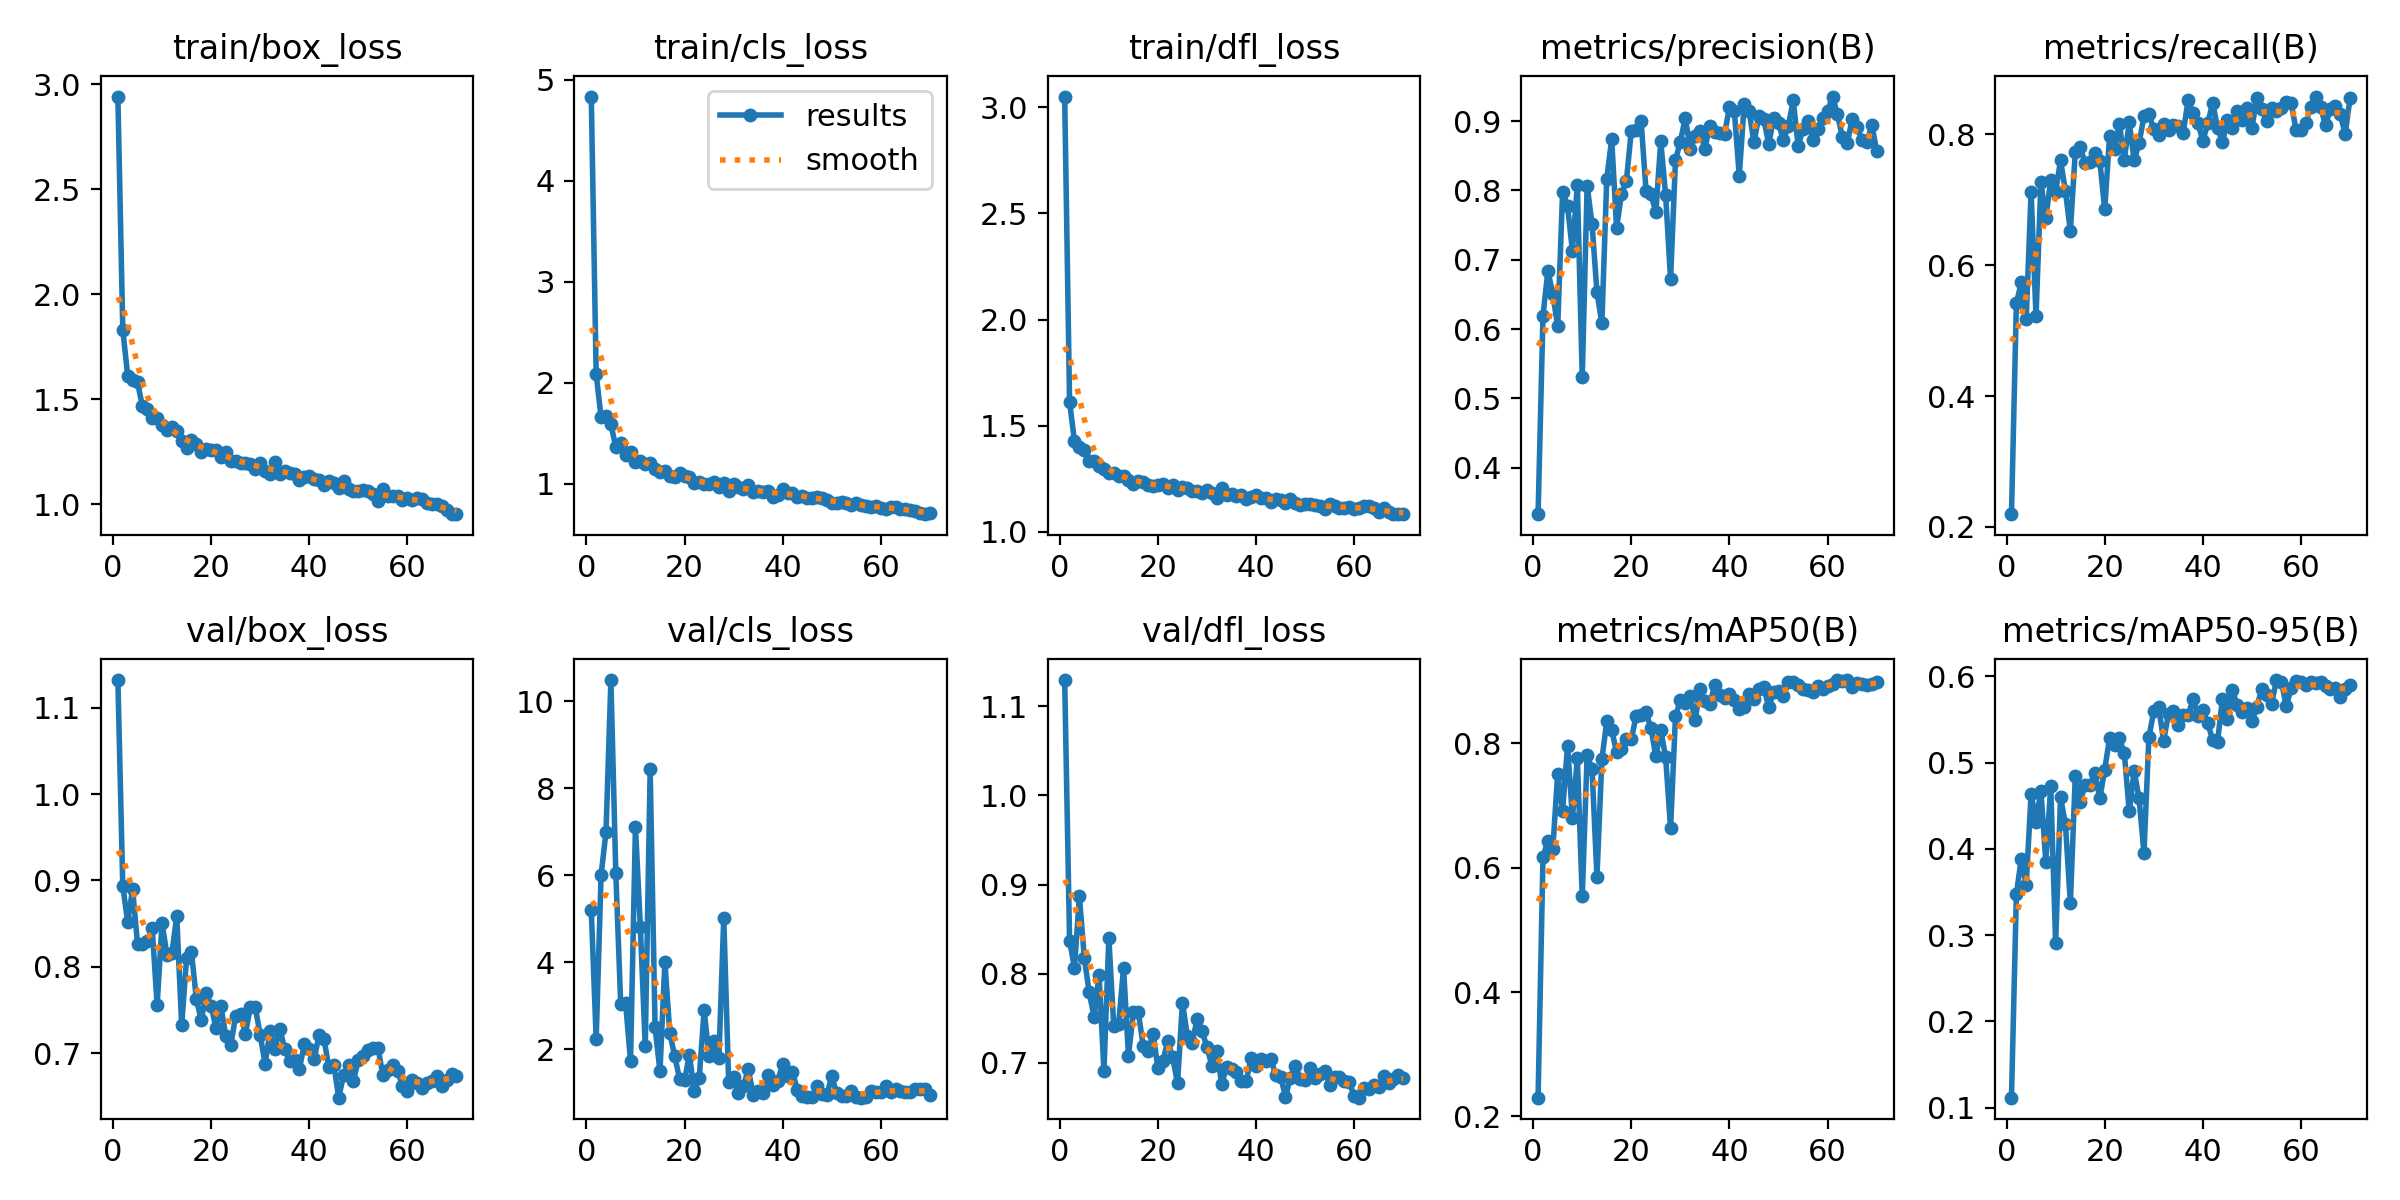

The file beside this chart, header and first rows:
epoch, time, train/box_loss, train/cls_loss, train/dfl_loss, metrics/precision(B), metrics/recall(B), metrics/mAP50(B), metrics/mAP50-95(B), val/box_loss, val/cls_loss, val/dfl_loss, lr/pg0, lr/pg1, lr/pg2, lr/pg3, lr/pg4, lr/pg5, lr/pg6, lr/pg7
1, 67.39, 2.942, 4.835, 3.05, 0.3332, 0.2195, 0.2302, 0.1117, 1.132, 5.194, 1.129, 0.009982, 0.003327, 0.009982, 0.003327, 0.009982, 0.003327, 0.009982, 0.003327
2, 127.4, 1.831, 2.086, 1.613, 0.6195, 0.5416, 0.6168, 0.3474, 0.8936, 2.241, 0.837, 0.01974, 0.006578, 0.01974, 0.006578, 0.01974, 0.006578, 0.01974, 0.006578
3, 185.7, 1.614, 1.661, 1.427, 0.6842, 0.5737, 0.6431, 0.3886, 0.8524, 6.007, 0.8065, 0.02924, 0.009747, 0.02924, 0.009747, 0.02924, 0.009747, 0.02924, 0.009747
4, 242.6, 1.594, 1.671, 1.399, 0.6501, 0.5179, 0.63, 0.3581, 0.8898, 6.984, 0.8868, 0.02889, 0.009629, 0.02889, 0.009629, 0.02889, 0.009629, 0.02889, 0.009629
5, 299.7, 1.581, 1.595, 1.385, 0.6041, 0.7124, 0.7511, 0.4638, 0.827, 10.48, 0.8178, 0.02851, 0.009505, 0.02851, 0.009505, 0.02851, 0.009505, 0.02851, 0.009505
6, 356.7, 1.468, 1.362, 1.335, 0.7981, 0.5218, 0.6909, 0.4316, 0.8265, 6.043, 0.7789, 0.02814, 0.009381, 0.02814, 0.009381, 0.02814, 0.009381, 0.02814, 0.009381
7, 413.5, 1.457, 1.404, 1.333, 0.7779, 0.727, 0.796, 0.4674, 0.8296, 3.031, 0.7515, 0.02777, 0.009258, 0.02777, 0.009258, 0.02777, 0.009258, 0.02777, 0.009258
8, 470.8, 1.411, 1.287, 1.309, 0.7126, 0.6724, 0.6799, 0.3846, 0.8449, 3.06, 0.799, 0.0274, 0.009134, 0.0274, 0.009134, 0.0274, 0.009134, 0.0274, 0.009134
9, 528.3, 1.41, 1.318, 1.296, 0.8082, 0.7299, 0.7757, 0.4724, 0.7556, 1.724, 0.6912, 0.02703, 0.00901, 0.02703, 0.00901, 0.02703, 0.00901, 0.02703, 0.00901
10, 585.7, 1.376, 1.22, 1.279, 0.5306, 0.7121, 0.5536, 0.2903, 0.8506, 7.112, 0.8399, 0.02666, 0.008886, 0.02666, 0.008886, 0.02666, 0.008886, 0.02666, 0.008886
11, 643.7, 1.356, 1.228, 1.279, 0.8069, 0.7604, 0.7813, 0.4597, 0.8142, 4.812, 0.7413, 0.02629, 0.008762, 0.02629, 0.008762, 0.02629, 0.008762, 0.02629, 0.008762
12, 701.3, 1.367, 1.199, 1.262, 0.7511, 0.7132, 0.7582, 0.4283, 0.8156, 2.062, 0.7439, 0.02592, 0.008639, 0.02592, 0.008639, 0.02592, 0.008639, 0.02592, 0.008639
13, 759.3, 1.35, 1.208, 1.265, 0.6532, 0.6521, 0.5853, 0.337, 0.8586, 8.428, 0.8064, 0.02555, 0.008515, 0.02555, 0.008515, 0.02555, 0.008515, 0.02555, 0.008515
14, 814.8, 1.304, 1.144, 1.246, 0.6084, 0.7731, 0.774, 0.4839, 0.7322, 2.5, 0.7082, 0.02517, 0.008391, 0.02517, 0.008391, 0.02517, 0.008391, 0.02517, 0.008391
15, 871.9, 1.269, 1.12, 1.227, 0.8166, 0.7809, 0.8347, 0.4543, 0.8099, 1.49, 0.7568, 0.0248, 0.008268, 0.0248, 0.008268, 0.0248, 0.008268, 0.0248, 0.008268
16, 927.8, 1.306, 1.131, 1.24, 0.874, 0.7562, 0.8208, 0.4743, 0.8167, 4.002, 0.7567, 0.02443, 0.008144, 0.02443, 0.008144, 0.02443, 0.008144, 0.02443, 0.008144
17, 984.2, 1.288, 1.079, 1.234, 0.7458, 0.7579, 0.7855, 0.4736, 0.7623, 2.367, 0.7195, 0.02406, 0.00802, 0.02406, 0.00802, 0.02406, 0.00802, 0.02406, 0.00802
18, 1040, 1.249, 1.072, 1.218, 0.7951, 0.7711, 0.7906, 0.4883, 0.7382, 1.842, 0.7135, 0.02369, 0.007896, 0.02369, 0.007896, 0.02369, 0.007896, 0.02369, 0.007896
19, 1096, 1.264, 1.111, 1.216, 0.8137, 0.7595, 0.8058, 0.4586, 0.7699, 1.313, 0.7329, 0.02332, 0.007772, 0.02332, 0.007772, 0.02332, 0.007772, 0.02332, 0.007772
20, 1151, 1.261, 1.08, 1.221, 0.8862, 0.6855, 0.8062, 0.4917, 0.7546, 1.291, 0.6941, 0.02295, 0.007649, 0.02295, 0.007649, 0.02295, 0.007649, 0.02295, 0.007649
21, 1207, 1.26, 1.07, 1.227, 0.8868, 0.7984, 0.8441, 0.5287, 0.7291, 1.864, 0.7018, 0.02258, 0.007525, 0.02258, 0.007525, 0.02258, 0.007525, 0.02258, 0.007525
22, 1262, 1.227, 1.009, 1.205, 0.8996, 0.7776, 0.8451, 0.5199, 0.7544, 1.031, 0.7245, 0.0222, 0.007401, 0.0222, 0.007401, 0.0222, 0.007401, 0.0222, 0.007401
23, 1317, 1.25, 1.016, 1.221, 0.7997, 0.8154, 0.8492, 0.5279, 0.7198, 1.34, 0.7063, 0.02183, 0.007278, 0.02183, 0.007278, 0.02183, 0.007278, 0.02183, 0.007278
24, 1372, 1.208, 0.9972, 1.196, 0.7943, 0.7614, 0.8238, 0.5109, 0.7094, 2.889, 0.6772, 0.02146, 0.007154, 0.02146, 0.007154, 0.02146, 0.007154, 0.02146, 0.007154
25, 1428, 1.207, 1.002, 1.209, 0.7691, 0.8187, 0.779, 0.4434, 0.7432, 1.844, 0.7675, 0.02109, 0.00703, 0.02109, 0.00703, 0.02109, 0.00703, 0.02109, 0.00703
26, 1483, 1.196, 1.02, 1.206, 0.8707, 0.7602, 0.8211, 0.4904, 0.7452, 2.181, 0.7305, 0.02072, 0.006906, 0.02072, 0.006906, 0.02072, 0.006906, 0.02072, 0.006906
27, 1539, 1.198, 0.9701, 1.192, 0.7929, 0.7867, 0.7768, 0.4584, 0.7227, 1.79, 0.7225, 0.02035, 0.006783, 0.02035, 0.006783, 0.02035, 0.006783, 0.02035, 0.006783
28, 1594, 1.193, 1.011, 1.193, 0.6718, 0.8279, 0.6635, 0.3952, 0.7537, 5.016, 0.7496, 0.01998, 0.006659, 0.01998, 0.006659, 0.01998, 0.006659, 0.01998, 0.006659
29, 1650, 1.171, 0.9258, 1.184, 0.8437, 0.8311, 0.8427, 0.5293, 0.7533, 1.248, 0.7354, 0.01961, 0.006535, 0.01961, 0.006535, 0.01961, 0.006535, 0.01961, 0.006535
30, 1706, 1.197, 0.9952, 1.198, 0.8704, 0.8078, 0.8693, 0.5595, 0.7212, 1.352, 0.7178, 0.01923, 0.006411, 0.01923, 0.006411, 0.01923, 0.006411, 0.01923, 0.006411
31, 1761, 1.161, 0.9668, 1.184, 0.9051, 0.7991, 0.8651, 0.5643, 0.6876, 0.9931, 0.6967, 0.01886, 0.006287, 0.01886, 0.006287, 0.01886, 0.006287, 0.01886, 0.006287
32, 1815, 1.144, 0.9528, 1.161, 0.8593, 0.8165, 0.8759, 0.5254, 0.7254, 1.15, 0.713, 0.01849, 0.006164, 0.01849, 0.006164, 0.01849, 0.006164, 0.01849, 0.006164
33, 1871, 1.205, 0.9873, 1.206, 0.8782, 0.8062, 0.8364, 0.556, 0.7044, 1.536, 0.6762, 0.01812, 0.00604, 0.01812, 0.00604, 0.01812, 0.00604, 0.01812, 0.00604
34, 1925, 1.147, 0.9186, 1.173, 0.8854, 0.8151, 0.8862, 0.5598, 0.7281, 0.9519, 0.6954, 0.01775, 0.005916, 0.01775, 0.005916, 0.01775, 0.005916, 0.01775, 0.005916
35, 1980, 1.159, 0.9277, 1.18, 0.8603, 0.8137, 0.8672, 0.5435, 0.7051, 1.036, 0.6936, 0.01738, 0.005792, 0.01738, 0.005792, 0.01738, 0.005792, 0.01738, 0.005792
36, 2035, 1.152, 0.9195, 1.168, 0.8936, 0.8022, 0.8622, 0.5554, 0.6909, 0.9976, 0.6902, 0.01701, 0.005669, 0.01701, 0.005669, 0.01701, 0.005669, 0.01701, 0.005669
37, 2091, 1.144, 0.9318, 1.175, 0.8849, 0.8532, 0.8938, 0.5549, 0.6921, 1.399, 0.6796, 0.01664, 0.005545, 0.01664, 0.005545, 0.01664, 0.005545, 0.01664, 0.005545
38, 2145, 1.115, 0.8752, 1.157, 0.883, 0.8335, 0.8771, 0.5731, 0.6821, 1.166, 0.6793, 0.01626, 0.005421, 0.01626, 0.005421, 0.01626, 0.005421, 0.01626, 0.005421
39, 2201, 1.133, 0.8941, 1.164, 0.8812, 0.8171, 0.8725, 0.5539, 0.7108, 1.267, 0.706, 0.01589, 0.005298, 0.01589, 0.005298, 0.01589, 0.005298, 0.01589, 0.005298
40, 2256, 1.136, 0.9486, 1.172, 0.9203, 0.7904, 0.8786, 0.5608, 0.7049, 1.658, 0.6968, 0.01552, 0.005174, 0.01552, 0.005174, 0.01552, 0.005174, 0.01552, 0.005174
41, 2312, 1.12, 0.9081, 1.16, 0.9141, 0.8169, 0.8686, 0.5456, 0.6933, 1.377, 0.7046, 0.01515, 0.00505, 0.01515, 0.00505, 0.01515, 0.00505, 0.01515, 0.00505
42, 2368, 1.116, 0.909, 1.157, 0.8209, 0.8482, 0.8554, 0.5258, 0.7214, 1.48, 0.7022, 0.01478, 0.004926, 0.01478, 0.004926, 0.01478, 0.004926, 0.01478, 0.004926
43, 2423, 1.091, 0.8694, 1.143, 0.924, 0.8101, 0.8587, 0.5243, 0.7165, 1.06, 0.7044, 0.01441, 0.004803, 0.01441, 0.004803, 0.01441, 0.004803, 0.01441, 0.004803
44, 2478, 1.113, 0.8835, 1.153, 0.9141, 0.7885, 0.8794, 0.574, 0.6837, 0.9324, 0.6863, 0.01404, 0.004679, 0.01404, 0.004679, 0.01404, 0.004679, 0.01404, 0.004679
45, 2532, 1.102, 0.858, 1.149, 0.8693, 0.8215, 0.87, 0.551, 0.6869, 0.9016, 0.6847, 0.01367, 0.004555, 0.01367, 0.004555, 0.01367, 0.004555, 0.01367, 0.004555
46, 2587, 1.078, 0.859, 1.134, 0.9074, 0.8105, 0.8865, 0.5836, 0.6486, 0.9088, 0.662, 0.01329, 0.004431, 0.01329, 0.004431, 0.01329, 0.004431, 0.01329, 0.004431
47, 2643, 1.113, 0.8731, 1.156, 0.9029, 0.8365, 0.8894, 0.5671, 0.6748, 1.163, 0.6836, 0.01292, 0.004307, 0.01292, 0.004307, 0.01292, 0.004307, 0.01292, 0.004307
48, 2698, 1.075, 0.861, 1.135, 0.8663, 0.8225, 0.8576, 0.5582, 0.6869, 0.9663, 0.6968, 0.01255, 0.004184, 0.01255, 0.004184, 0.01255, 0.004184, 0.01255, 0.004184
49, 2752, 1.064, 0.8458, 1.127, 0.9043, 0.8407, 0.8819, 0.5626, 0.6681, 0.9408, 0.6816, 0.01218, 0.00406, 0.01218, 0.00406, 0.01218, 0.00406, 0.01218, 0.00406
50, 2808, 1.066, 0.8096, 1.132, 0.8968, 0.8104, 0.8844, 0.548, 0.6923, 1.376, 0.6803, 0.01181, 0.003936, 0.01181, 0.003936, 0.01181, 0.003936, 0.01181, 0.003936
51, 2862, 1.067, 0.8127, 1.133, 0.8721, 0.8554, 0.8752, 0.5644, 0.6973, 0.9884, 0.6946, 0.01144, 0.003812, 0.01144, 0.003812, 0.01144, 0.003812, 0.01144, 0.003812
52, 2918, 1.063, 0.8247, 1.125, 0.8934, 0.8387, 0.8981, 0.5852, 0.7043, 0.9174, 0.6827, 0.01107, 0.003689, 0.01107, 0.003689, 0.01107, 0.003689, 0.01107, 0.003689
53, 2972, 1.049, 0.8147, 1.123, 0.9299, 0.8202, 0.8986, 0.5783, 0.7062, 0.9342, 0.688, 0.01069, 0.003565, 0.01069, 0.003565, 0.01069, 0.003565, 0.01069, 0.003565
54, 3027, 1.018, 0.7945, 1.106, 0.864, 0.8405, 0.8927, 0.5676, 0.7065, 1.044, 0.6913, 0.01032, 0.003441, 0.01032, 0.003441, 0.01032, 0.003441, 0.01032, 0.003441
55, 3081, 1.073, 0.816, 1.129, 0.8891, 0.8365, 0.8868, 0.5956, 0.6745, 0.8959, 0.6754, 0.009952, 0.003318, 0.009952, 0.003318, 0.009952, 0.003318, 0.009952, 0.003318
56, 3137, 1.039, 0.7931, 1.124, 0.9003, 0.8404, 0.8851, 0.5937, 0.6808, 0.8848, 0.6843, 0.009581, 0.003194, 0.009581, 0.003194, 0.009581, 0.003194, 0.009581, 0.003194
57, 3191, 1.04, 0.7815, 1.113, 0.8729, 0.85, 0.8817, 0.5652, 0.6863, 0.9004, 0.6843, 0.00921, 0.00307, 0.00921, 0.00307, 0.00921, 0.00307, 0.00921, 0.00307
58, 3247, 1.039, 0.773, 1.112, 0.8888, 0.8476, 0.8924, 0.5864, 0.6797, 1.033, 0.6799, 0.008839, 0.002946, 0.008839, 0.002946, 0.008839, 0.002946, 0.008839, 0.002946
59, 3302, 1.02, 0.7775, 1.118, 0.9038, 0.8067, 0.8875, 0.5943, 0.6624, 1.009, 0.6786, 0.008467, 0.002822, 0.008467, 0.002822, 0.008467, 0.002822, 0.008467, 0.002822
60, 3356, 1.032, 0.7609, 1.106, 0.9141, 0.8063, 0.8921, 0.5936, 0.6562, 1.006, 0.6625, 0.008096, 0.002699, 0.008096, 0.002699, 0.008096, 0.002699, 0.008096, 0.002699
... 10 more rows
